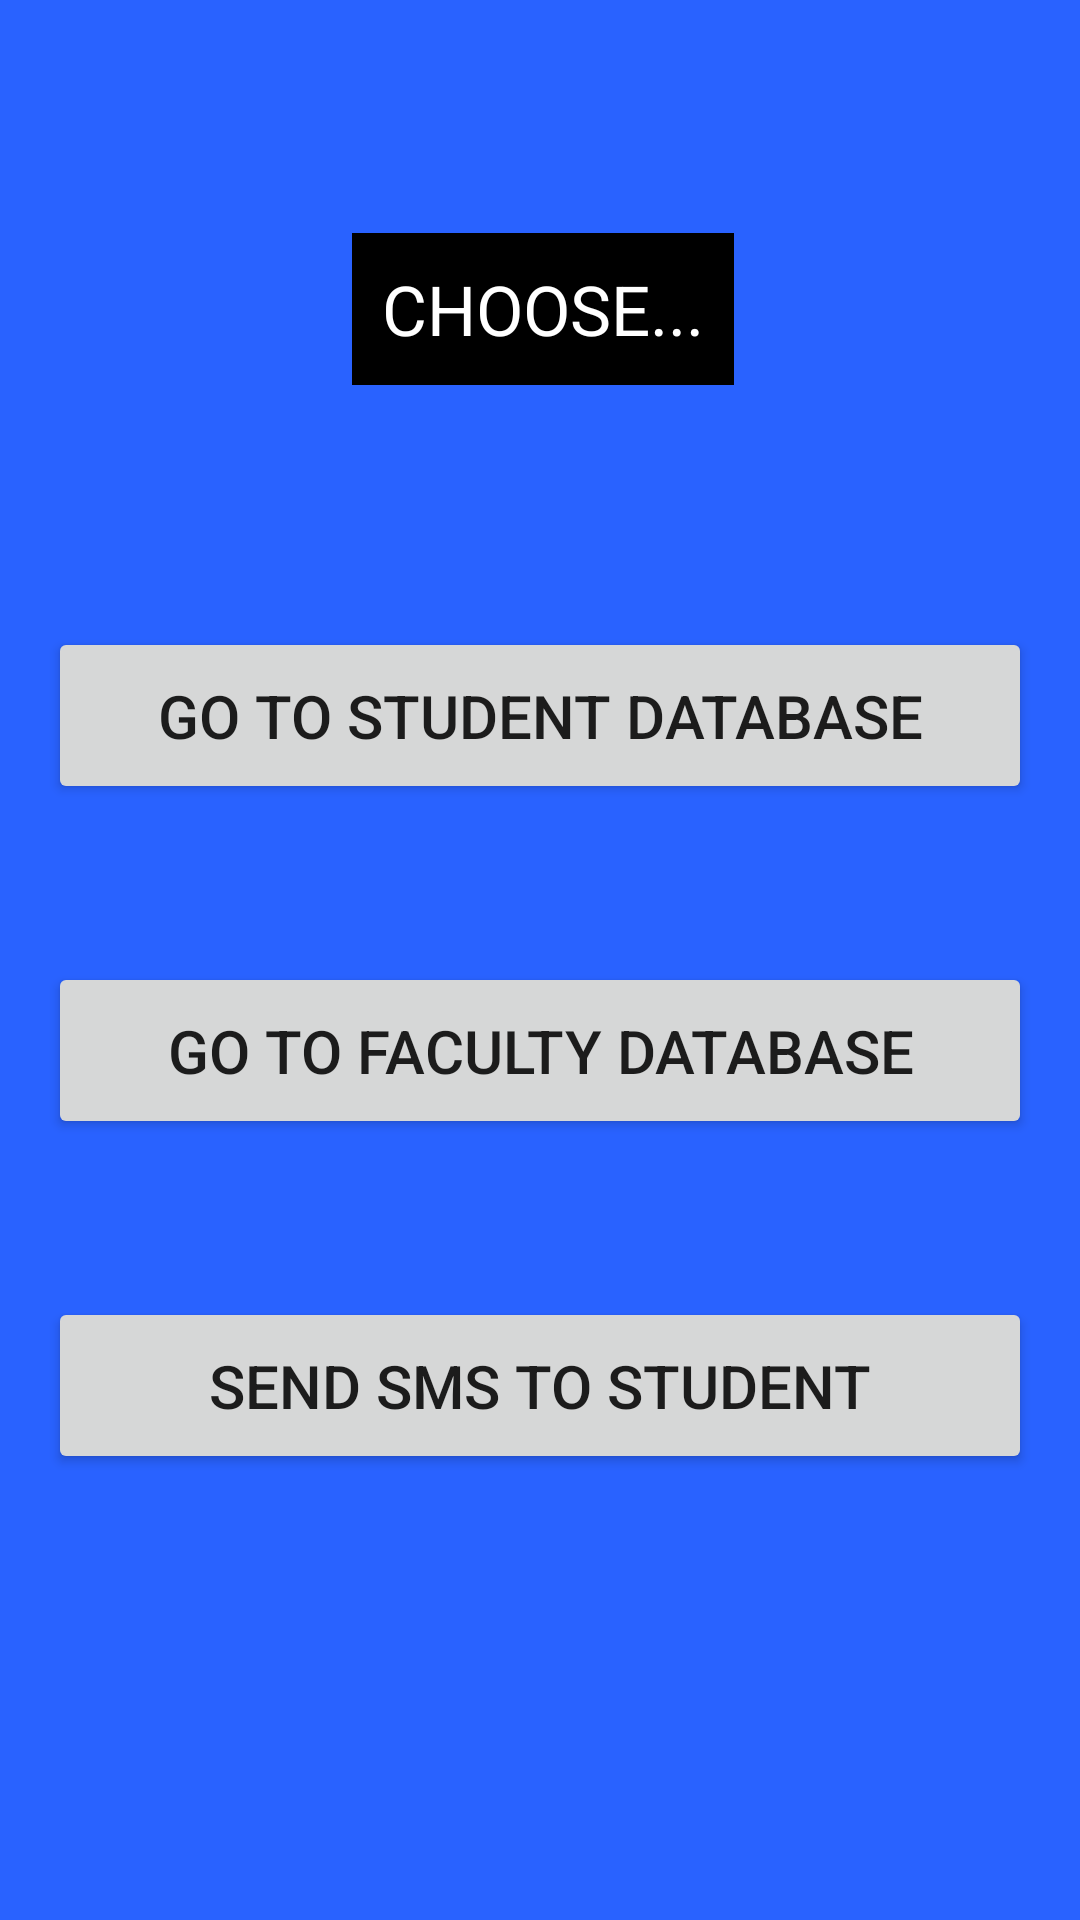

Write the Android layout XML for this screen, with the resource values it uses.
<!-- AndroidManifest.xml: application theme AppTheme -->
<!-- res/layout/activity_admin2_class.xml -->
<?xml version="1.0" encoding="utf-8"?>
<androidx.constraintlayout.widget.ConstraintLayout xmlns:android="http://schemas.android.com/apk/res/android"
    xmlns:app="http://schemas.android.com/apk/res-auto"
    xmlns:tools="http://schemas.android.com/tools"
    android:layout_width="match_parent"
    android:layout_height="match_parent"
    android:background="#2962FF"
    tools:context=".Admin2Class">

    <Button
        android:id="@+id/idstudentdatabase"
        android:layout_width="match_parent"
        android:layout_height="wrap_content"
        android:layout_alignParentStart="true"
        android:layout_alignParentTop="true"
        android:layout_alignParentEnd="true"
        android:layout_alignParentBottom="true"
        android:layout_marginStart="16dp"
        android:layout_marginEnd="16dp"
        android:text="GO TO STUDENT DATABASE"
        android:textSize="20dp"
        android:padding="16dp"
        app:layout_constraintBottom_toBottomOf="parent"
        app:layout_constraintEnd_toEndOf="parent"
        app:layout_constraintHorizontal_bias="1.0"
        app:layout_constraintStart_toStartOf="parent"
        app:layout_constraintTop_toTopOf="parent"
        app:layout_constraintVertical_bias="0.36" />

    <Button
        android:id="@+id/idfacultydatabase"
        android:layout_width="match_parent"
        android:layout_height="wrap_content"
        android:layout_alignParentStart="true"
        android:layout_alignParentTop="true"
        android:layout_alignParentEnd="true"
        android:layout_alignParentBottom="true"
        android:layout_marginStart="16dp"
        android:layout_marginEnd="16dp"
        android:padding="16dp"
        android:text="GO TO FACULTY DATABASE"
        android:textSize="20dp"
        app:layout_constraintBottom_toBottomOf="parent"
        app:layout_constraintEnd_toEndOf="parent"
        app:layout_constraintHorizontal_bias="0.0"
        app:layout_constraintStart_toStartOf="parent"
        app:layout_constraintTop_toTopOf="parent"
        app:layout_constraintVertical_bias="0.552" />

    <Button
        android:id="@+id/idsms"
        android:layout_width="match_parent"
        android:layout_height="wrap_content"
        android:layout_alignParentStart="true"
        android:layout_alignParentTop="true"
        android:layout_alignParentEnd="true"
        android:layout_alignParentBottom="true"
        android:layout_marginStart="16dp"
        android:layout_marginEnd="16dp"
        android:padding="16dp"
        android:text="SEND SMS TO STUDENT"
        android:textSize="20dp"
        app:layout_constraintBottom_toBottomOf="parent"
        app:layout_constraintEnd_toEndOf="parent"
        app:layout_constraintHorizontal_bias="1.0"
        app:layout_constraintStart_toStartOf="parent"
        app:layout_constraintTop_toTopOf="parent"
        app:layout_constraintVertical_bias="0.744" />

    <TextView
        android:id="@+id/textView5"
        android:layout_width="wrap_content"
        android:layout_height="wrap_content"
        android:layout_marginStart="174dp"
        android:layout_marginEnd="178dp"
        android:layout_marginBottom="176dp"
        android:background="@android:color/black"
        android:gravity="center"
        android:padding="10dp"
        android:text="CHOOSE..."
        android:textColor="@android:color/white"
        android:textSize="23dp"
        app:layout_constraintBottom_toBottomOf="parent"
        app:layout_constraintEnd_toEndOf="parent"
        app:layout_constraintHorizontal_bias="0.477"
        app:layout_constraintStart_toStartOf="parent"
        app:layout_constraintTop_toTopOf="parent"
        app:layout_constraintVertical_bias="0.188" />
</androidx.constraintlayout.widget.ConstraintLayout>
<!-- resources referenced by this layout -->
<resources>
  <style name="AppTheme" parent="Theme.AppCompat.Light.NoActionBar">
          
          <item name="colorPrimary">@color/colorPrimary</item>
          <item name="colorPrimaryDark">@color/colorPrimaryDark</item>
          <item name="colorAccent">@color/colorAccent</item>
      </style>
  <!-- not gathered from this repository: default colours our renderer supplied (Android Studio template values) -->
  <color name="colorPrimary">#FF6200EE</color>
  <color name="colorPrimaryDark">#FF3700B3</color>
  <color name="colorAccent">#FF03DAC5</color>
</resources>
